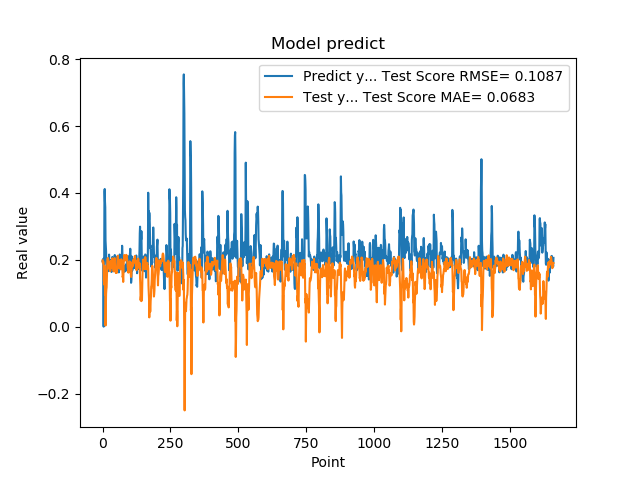

The data file committed next to this chart (first rows):
1.955727785830000398e-01, 1.983955559108890321e-01
1.954265981910000005e-01, 1.902603602114715797e-01
2.004670947789999880e-01, 1.928306080154346680e-01
2.029463946819999587e-01, 1.942125588658527024e-01
0.000000000000000000e+00, 1.766836519104153236e-01
1.862521618600000151e-01, 1.359634341169188299e-01
1.862153261900000301e-01, 1.520028664226193149e-01
4.038094580169999670e-01, 1.251638565661537528e-01
4.118085205549999461e-01, 1.819400063957960501e-01
3.743042349819999948e-01, 9.472799573595269695e-02
3.571429848669999685e-01, 1.017243985656583888e-01
2.572054266930000055e-01, 3.290767964949529566e-03
2.409307956699999753e-01, 5.070096312157633400e-02
2.253161966800000249e-01, 9.811539171549270300e-02
1.935185044999999937e-01, 1.108745284628413763e-01
1.787700653079999924e-01, 1.178315144083161153e-01
1.622045934200000150e-01, 1.505331458875182882e-01
1.761920750140000269e-01, 1.755189645410947796e-01
1.883655935530000325e-01, 2.020451207250015258e-01
1.861467957499999548e-01, 2.012874088080570389e-01
1.954913884399999968e-01, 2.054829770156271773e-01
1.954011768099999935e-01, 2.001851012996735679e-01
1.660518944260000185e-01, 1.884685863166889463e-01
1.907722949980000249e-01, 1.800577837657765801e-01
2.156041562559999625e-01, 1.896258176304756460e-01
1.898660957809999716e-01, 1.723712712480026110e-01
1.770474612709999895e-01, 1.794070025796494494e-01
2.001174986360000074e-01, 1.787117654932302291e-01
1.948629021640000125e-01, 1.657998077302356710e-01
1.922753006219999894e-01, 1.701848005046323609e-01
1.779100298880000042e-01, 1.964948703382579653e-01
1.810636967419999854e-01, 1.759839055529390239e-01
1.680064052340000114e-01, 1.782895222893726428e-01
1.635809391740000174e-01, 1.885271576135988669e-01
1.706920862200000111e-01, 1.965718429560681102e-01
1.916799396280000345e-01, 2.030755018906347520e-01
2.085516005749999957e-01, 2.044747737090140127e-01
2.058236002919999752e-01, 2.024211349422266049e-01
1.828240007160000513e-01, 1.823491381523132671e-01
1.857409924269999846e-01, 1.785384914781788512e-01
1.775099337099999841e-01, 1.703909738755446934e-01
1.752161234619999952e-01, 1.652176254500782870e-01
1.971126049759999999e-01, 1.935880343385719127e-01
1.845117062330000057e-01, 2.040832007755543354e-01
1.984785944219999987e-01, 2.036055061193028093e-01
2.143009155989999692e-01, 2.045141723259468747e-01
1.841159015890000139e-01, 1.836122173211686970e-01
2.104043960570000094e-01, 1.750629176366269579e-01
2.032361328599999739e-01, 1.789117710679997975e-01
2.088565975429999833e-01, 1.607341796261358979e-01
1.960448026660000231e-01, 1.766407387094527381e-01
1.900728046889999523e-01, 1.679962119604793969e-01
1.658952832220000062e-01, 1.604733501028089981e-01
1.872539073229999851e-01, 1.634258495353440033e-01
1.852532625200000171e-01, 1.869252029615890986e-01
1.799222826959999966e-01, 2.019103301413641971e-01
2.012764066460000223e-01, 2.123060992743015241e-01
1.978618204589999985e-01, 2.011637563595433387e-01
1.950792670250000027e-01, 1.898997888321184435e-01
1.711323857310000085e-01, 1.899355011484061273e-01
1.623787879939999901e-01, 1.747356299115048750e-01
... 1,599 more rows
